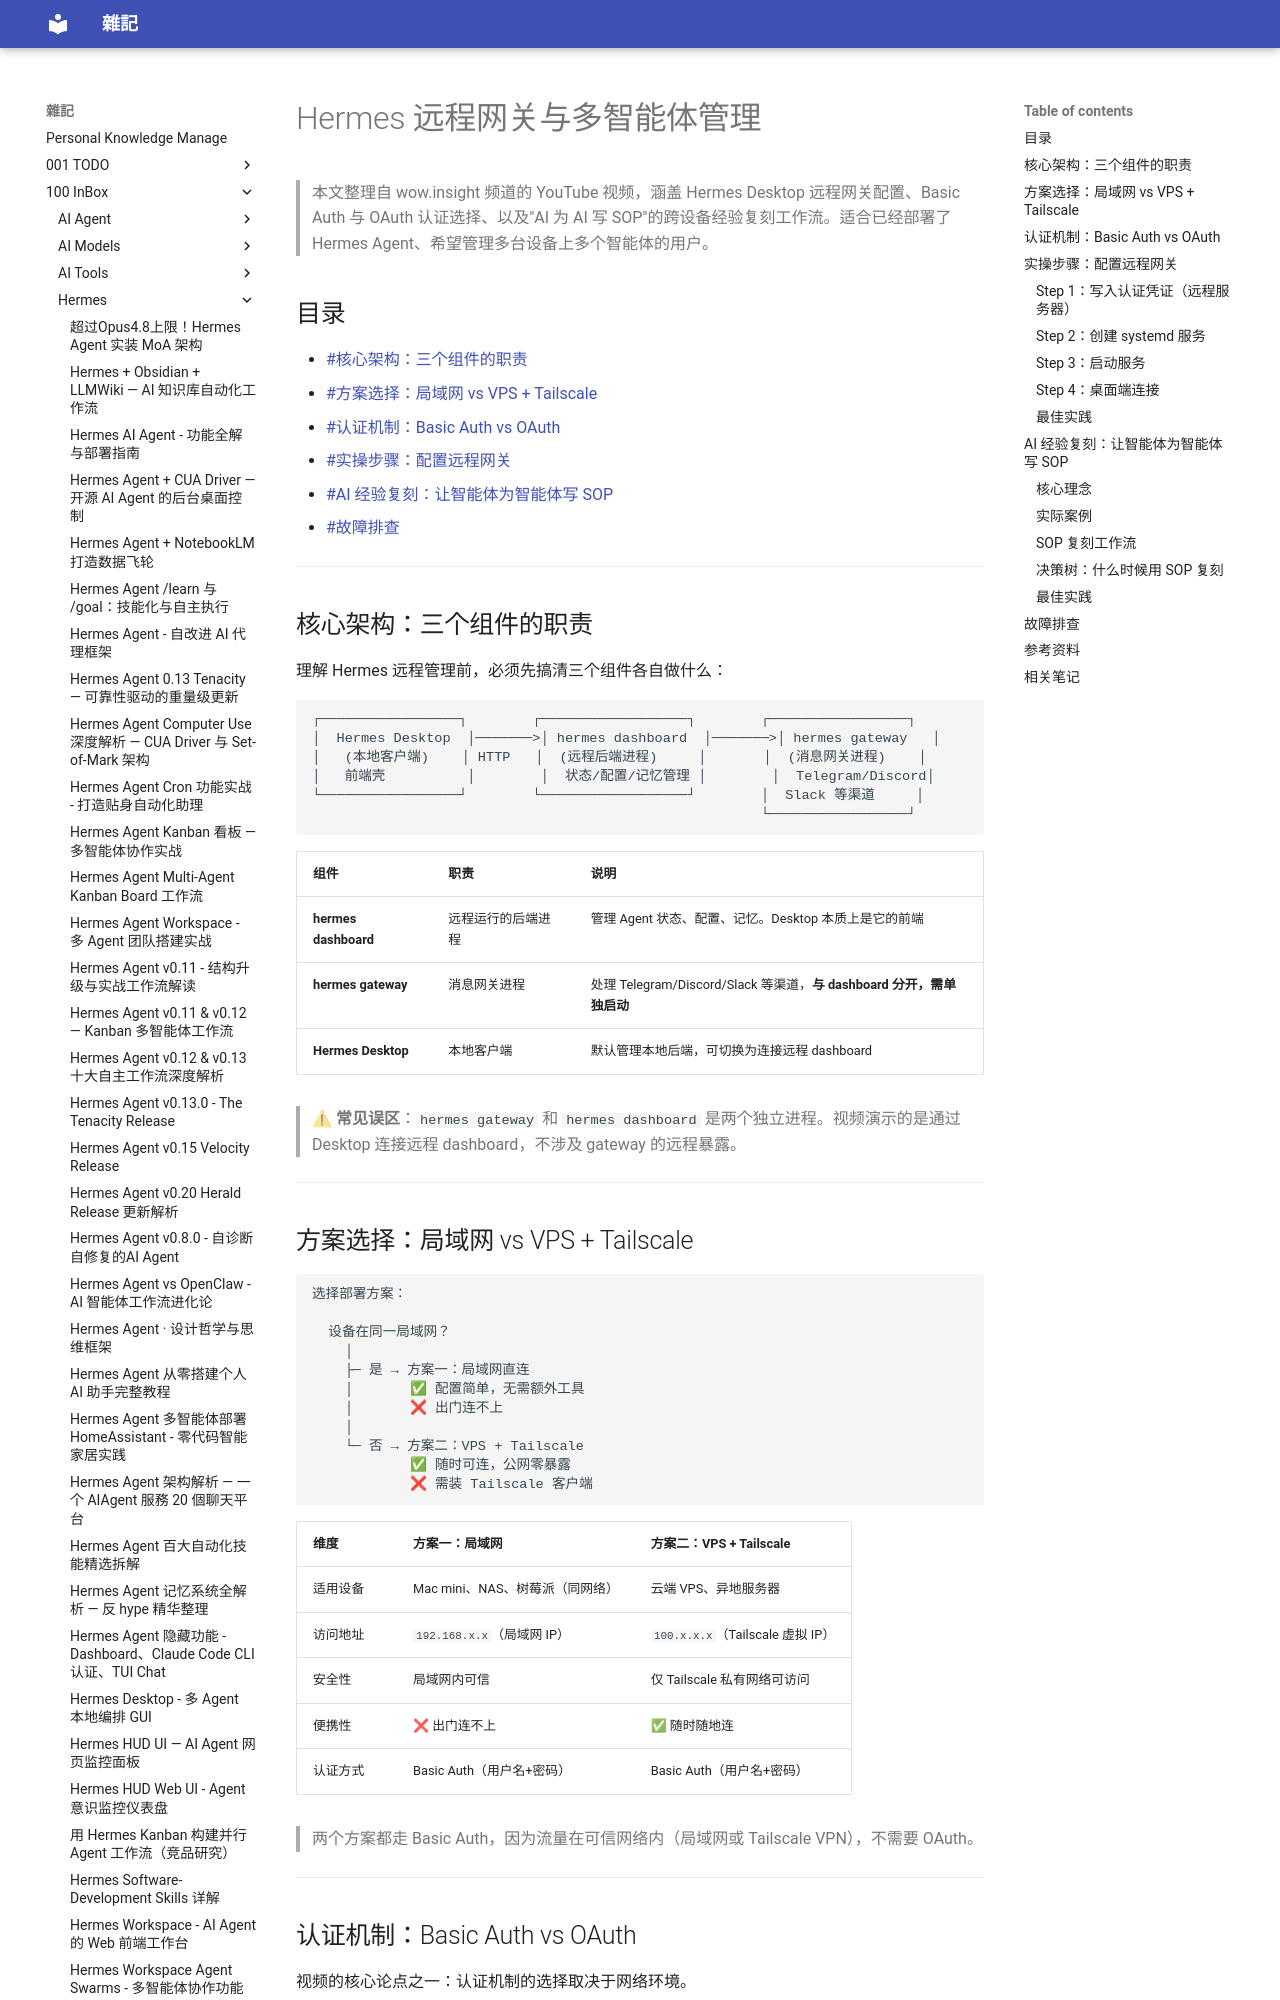

repository: yudady/yudady.github.io · page: 100-InBox/Hermes/Hermes 远程网关与多智能体管理/index.html · generator: mkdocs

---
title: Hermes 远程网关与多智能体管理
aliases:
  - Hermes Desktop 远程网关
  - Hermes 多设备部署
  - AI SOP 经验复刻
tags:
  - hermes-agent
  - ai-agent
  - remote-gateway
  - multi-agent
  - sop
  - type/doc
  - status/active
source:
  - "https://www.youtube.com/watch?v=pRojx7LegDA"
  - "https://www.cmd8.com/post/2728.html"
  - "https://www.cnblogs.com/itech/p/19961757"
author: wow.insight
created: 2026-06-09
updated: 2026-06-09
description: |
  如何通过 Hermes Desktop 远程连接分布在不同设备上的多个 Hermes 智能体，以及利用 AI 踩坑写 SOP 实现跨系统经验复刻。
level: intermediate
stars: 4
---

# Hermes 远程网关与多智能体管理

> 本文整理自 wow.insight 频道的 YouTube 视频，涵盖 Hermes Desktop 远程网关配置、Basic Auth 与 OAuth 认证选择、以及"AI 为 AI 写 SOP"的跨设备经验复刻工作流。适合已经部署了 Hermes Agent、希望管理多台设备上多个智能体的用户。

## 目录

- [[#核心架构：三个组件的职责]]
- [[#方案选择：局域网 vs VPS + Tailscale]]
- [[#认证机制：Basic Auth vs OAuth]]
- [[#实操步骤：配置远程网关]]
- [[#AI 经验复刻：让智能体为智能体写 SOP]]
- [[#故障排查]]

---

## 核心架构：三个组件的职责

理解 Hermes 远程管理前，必须先搞清三个组件各自做什么：

```
┌─────────────────┐        ┌──────────────────┐        ┌─────────────────┐
│  Hermes Desktop  │───────>│ hermes dashboard  │───────>│ hermes gateway   │
│   (本地客户端)    │ HTTP   │  (远程后端进程)     │       │  (消息网关进程)    │
│   前端壳          │        │  状态/配置/记忆管理 │        │  Telegram/Discord│
└─────────────────┘        └──────────────────┘        │  Slack 等渠道     │
                                                       └─────────────────┘
```

| 组件 | 职责 | 说明 |
|------|------|------|
| **hermes dashboard** | 远程运行的后端进程 | 管理 Agent 状态、配置、记忆。Desktop 本质上是它的前端 |
| **hermes gateway** | 消息网关进程 | 处理 Telegram/Discord/Slack 等渠道，**与 dashboard 分开，需单独启动** |
| **Hermes Desktop** | 本地客户端 | 默认管理本地后端，可切换为连接远程 dashboard |

> ⚠ **常见误区**：`hermes gateway` 和 `hermes dashboard` 是两个独立进程。视频演示的是通过 Desktop 连接远程 dashboard，不涉及 gateway 的远程暴露。

---
